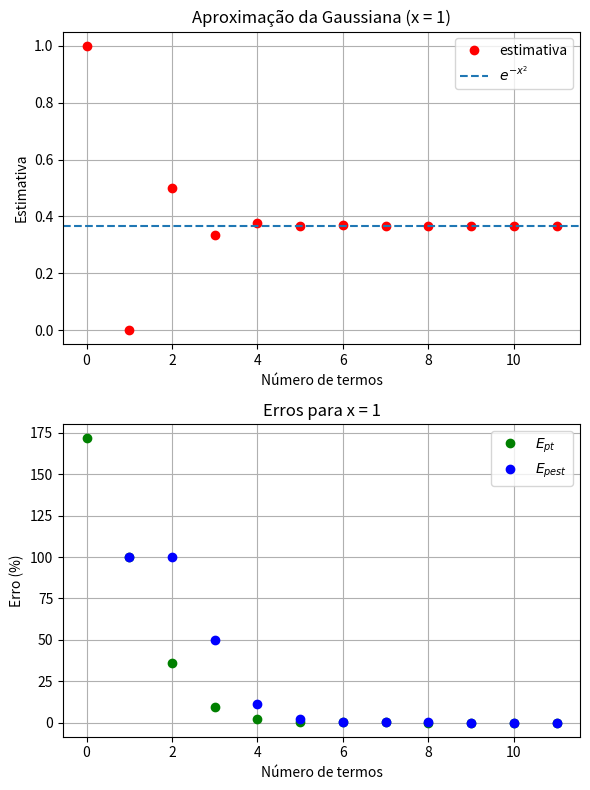
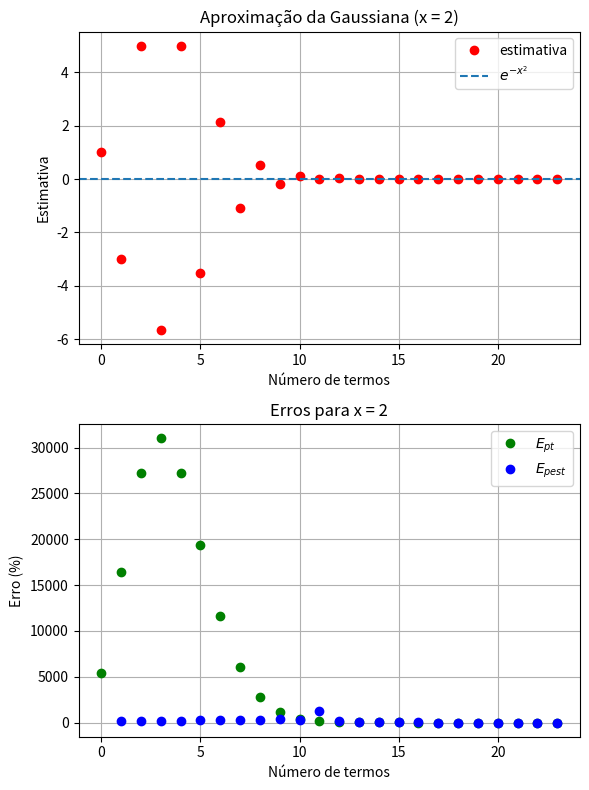

Write Python code to recreate these figures, in order.
import math
import time
import numpy as np
import matplotlib.pyplot as plt


# ============================================== TERMOS: EXPLÍCITO E RECURSIVO ============================================== #


# termo explícito da série
def termoMaclaurinExplicito(x, k):
    return ((-1) ** k) * x ** (2 * k) / math.factorial(k)


# relação recursiva da série
def termoMaclaurinGaussiana(x, k, termoAnterior):
    return termoAnterior * (-(x**2)) / k


# ============================================== MÉTODO RECURSIVO ============================================== #


def estimarGaussianaRecursiva(x, n):

    u = math.exp(-(x**2))
    Eppara = 0.5 * 10 ** (2 - n)

    soma = 1.0
    termo = 1.0
    old = soma

    Epest = 100
    i = 0

    estimativa = [soma]
    contador = [0]
    EPT = [abs((u - soma) / u) * 100]
    EPEST = [np.inf]

    while Epest > Eppara:

        i += 1

        termo = termoMaclaurinGaussiana(x, i, termo)
        soma += termo

        Ept = abs((u - soma) / u) * 100
        if soma != 0:
            Epest = abs((soma - old) / soma) * 100
        else:
            Epest = 100

        old = soma

        estimativa.append(soma)
        contador.append(i)
        EPT.append(Ept)
        EPEST.append(Epest)

    return contador, estimativa, EPT, EPEST, u


# ============================================== MÉTODO EXPLÍCITO ============================================== #


def estimarGaussianaExplicita(x, n):

    Eppara = 0.5 * 10 ** (2 - n)

    soma = 0
    old = 0

    Epest = 100
    i = 0

    while Epest > Eppara:

        termo = termoMaclaurinExplicito(x, i)
        soma += termo

        if soma != 0:
            Epest = abs((soma - old) / soma) * 100
        else:
            Epest = 100

        old = soma

        i += 1

    return soma


# ============================================== TABELA ============================================== #


def tabelaConvergencia(contador, estimativa, EPT, EPEST):

    print("\nTabela de convergência")
    print(f"Valor real = {u:.16f}")
    print("k\tEstimativa\t\tEpt(%)\t\tEpest(%)")

    for k, s, ept, epest in zip(contador, estimativa, EPT, EPEST):
        print(f"{k}\t{s:.10f}\t{ept:.6e}\t{epest:.6e}")


# ============================================== EXPORTAÇÃO DAT ============================================== #


def exportarEstimativa(contador, estimativa, nome):

    with open(nome, "w") as f:
        for k, s in zip(contador, estimativa):
            f.write(f"{k} {s}\n")


def exportarErros(contador, EPT, EPEST, nome):

    with open(nome, "w") as f:
        for k, ept, epest in zip(contador, EPT, EPEST):
            f.write(f"{k} {ept} {epest}\n")


# ============================================== PROGRAMA PRINCIPAL ============================================== #

valores_x = [1, 2]

n = 6


for x in valores_x:

    print("\n==============================================")
    print(f"x = {x}")
    print("==============================================")

    # recursivo
    t0 = time.perf_counter()
    contador, estimativa, EPT, EPEST, u = estimarGaussianaRecursiva(x, n)
    t1 = time.perf_counter()

    tempo_rec = t1 - t0

    # explícito
    t0 = time.perf_counter()
    estimarGaussianaExplicita(x, n)
    t1 = time.perf_counter()

    tempo_exp = t1 - t0

    # tabela
    tabelaConvergencia(contador, estimativa, EPT, EPEST)

    # dumps para plotar no tikz
    exportarEstimativa(contador, estimativa, f"estimativa_x{x}.dat")
    exportarErros(contador, EPT, EPEST, f"erros_x{x}.dat")

    # tempos
    print("\nTempos de execução")
    print(f"Explícito : {tempo_exp:.6e} s")
    print(f"Recursivo : {tempo_rec:.6e} s")

    # ============================================== SUBPLOTS ============================================== #

    fig, axs = plt.subplots(2, 1, figsize=(6, 8))

    # estimativa
    axs[0].plot(contador, estimativa, "or", label="estimativa")
    axs[0].axhline(y=u, linestyle="--", label="$e^{-x^2}$")
    axs[0].set_title(f"Aproximação da Gaussiana (x = {x})")
    axs[0].set_xlabel("Número de termos")
    axs[0].set_ylabel("Estimativa")
    axs[0].legend()
    axs[0].grid()

    # erros
    axs[1].plot(contador, EPT, "og", label="$E_{pt}$")
    axs[1].plot(contador, EPEST, "ob", label="$E_{pest}$")
    axs[1].set_title(f"Erros para x = {x}")
    axs[1].set_xlabel("Número de termos")
    axs[1].set_ylabel("Erro (%)")
    axs[1].legend()
    axs[1].grid()

    plt.tight_layout()

plt.show()
